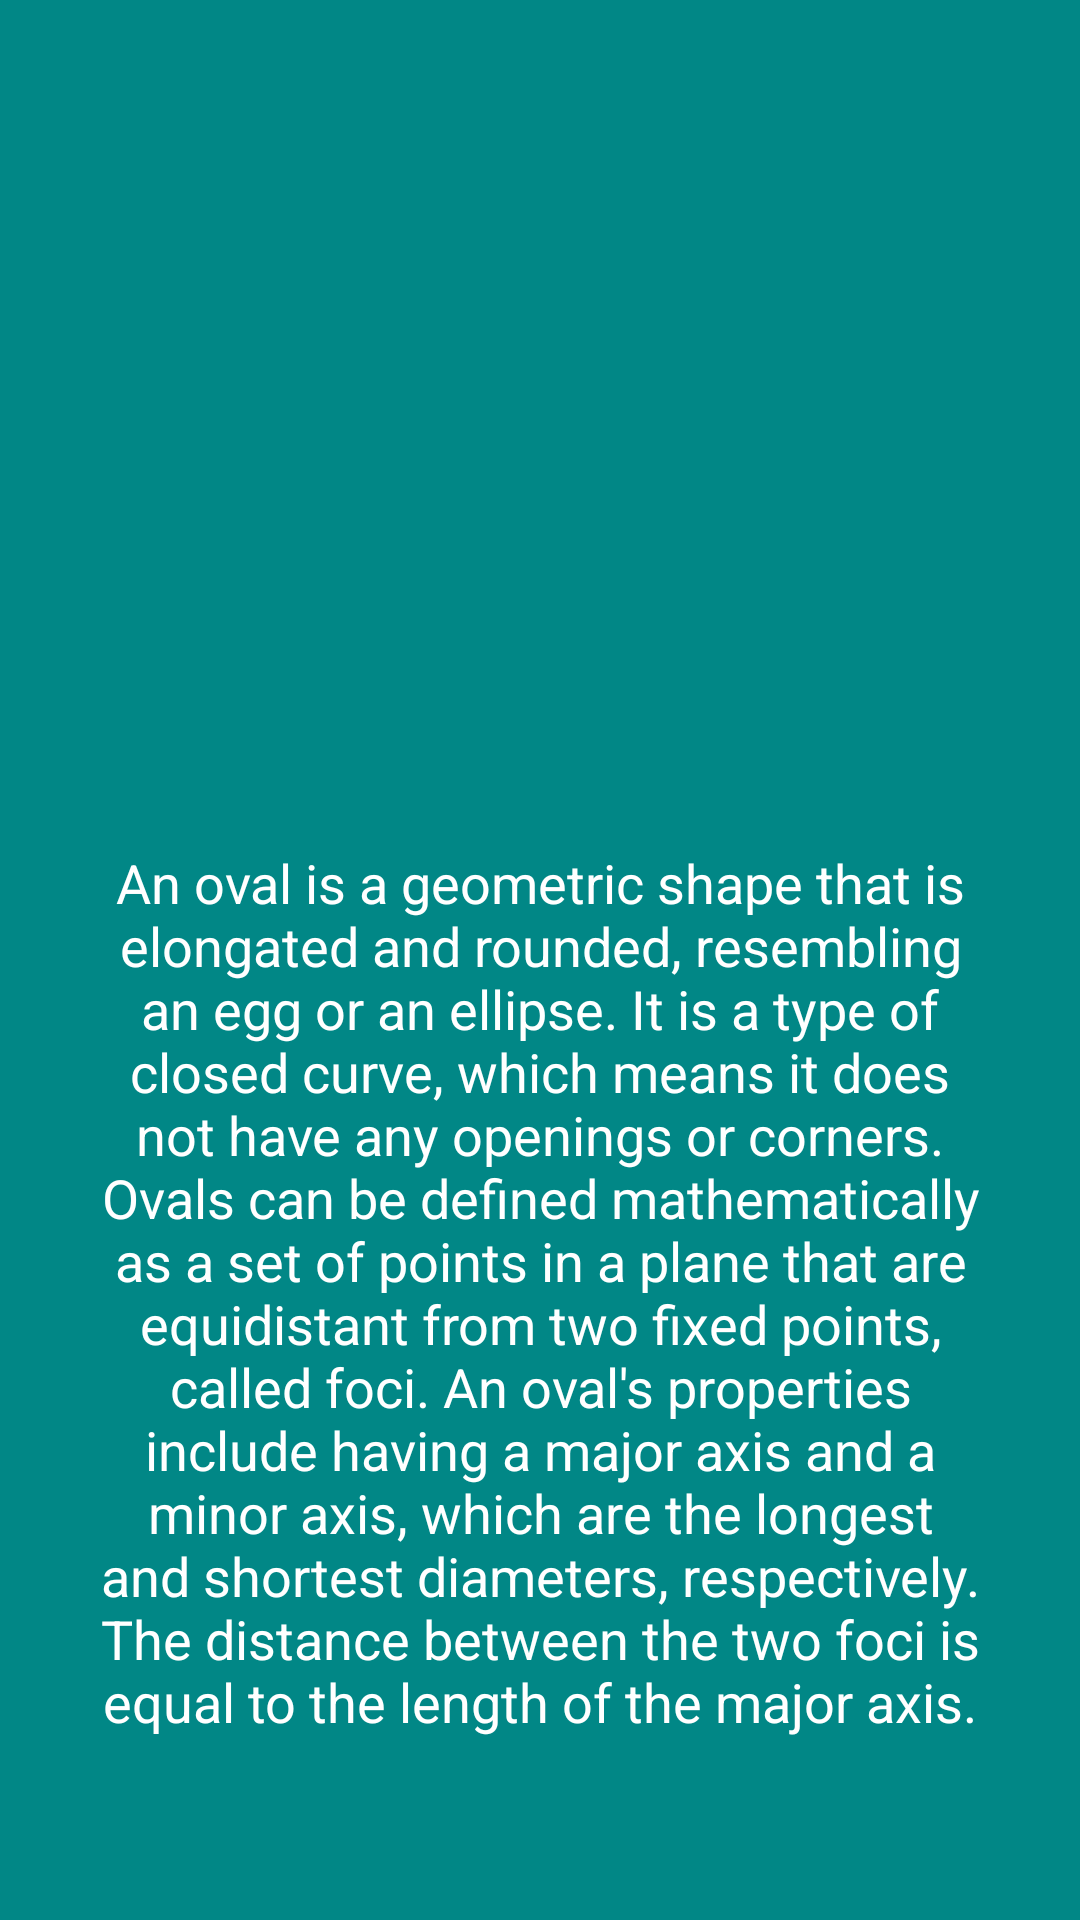

Android layout source for this screen:
<!-- AndroidManifest.xml: application theme Theme.MathFunctions -->
<!-- res/layout/activity_oval.xml -->
<?xml version="1.0" encoding="utf-8"?>
<androidx.constraintlayout.widget.ConstraintLayout xmlns:android="http://schemas.android.com/apk/res/android"
    xmlns:app="http://schemas.android.com/apk/res-auto"
    xmlns:tools="http://schemas.android.com/tools"
    android:layout_width="match_parent"
    android:layout_height="match_parent"
    android:background="@color/teal_700"
    tools:context=".functions.OvalActivity">

    <TextView
        android:id="@+id/textView"
        android:layout_width="match_parent"
        android:layout_height="200dp"
        android:layout_margin="50dp"
        android:background="@drawable/oval"
        app:layout_constraintEnd_toEndOf="parent"
        app:layout_constraintStart_toStartOf="parent"
        app:layout_constraintTop_toTopOf="parent" />

    <TextView
        android:layout_width="match_parent"
        android:layout_height="wrap_content"
        app:layout_constraintEnd_toEndOf="parent"
        android:layout_marginStart="32dp"
        android:layout_marginEnd="32dp"
        android:text="@string/oval"
        android:layout_marginTop="32dp"
        android:textColor="@color/white"
        android:textSize="18sp"
        android:textAlignment="center"
        app:layout_constraintStart_toStartOf="parent"
        app:layout_constraintTop_toBottomOf="@+id/textView" />


</androidx.constraintlayout.widget.ConstraintLayout>
<!-- resources referenced by this layout -->
<resources>
  <string name="oval">An oval is a geometric shape that is elongated and rounded, resembling an egg or an ellipse. It is a type of closed curve, which means it does not have any openings or corners. Ovals can be defined mathematically as a set of points in a plane that are equidistant from two fixed points, called foci. An oval\'s properties include having a major axis and a minor axis, which are the longest and shortest diameters, respectively. The distance between the two foci is equal to the length of the major axis.</string>
  <style name="Theme.MathFunctions" parent="Theme.MaterialComponents.DayNight.NoActionBar">
          
          <item name="colorPrimary">@color/purple_500</item>
          <item name="colorPrimaryVariant">@color/purple_700</item>
          <item name="colorOnPrimary">@color/white</item>
          
          <item name="colorSecondary">@color/teal_200</item>
          <item name="colorSecondaryVariant">@color/teal_700</item>
          <item name="colorOnSecondary">@color/black</item>
          
          <item name="android:statusBarColor">?attr/colorPrimaryVariant</item>
          
      </style>
  <!-- not gathered from this repository: default colours our renderer supplied (Android Studio template values) -->
  <color name="purple_500">#FF6200EE</color>
  <color name="purple_700">#FF3700B3</color>
  <color name="teal_200">#FF03DAC5</color>
  <color name="teal_700">#FF018786</color>
  <color name="black">#FF000000</color>
  <color name="white">#FFFFFFFF</color>
</resources>
